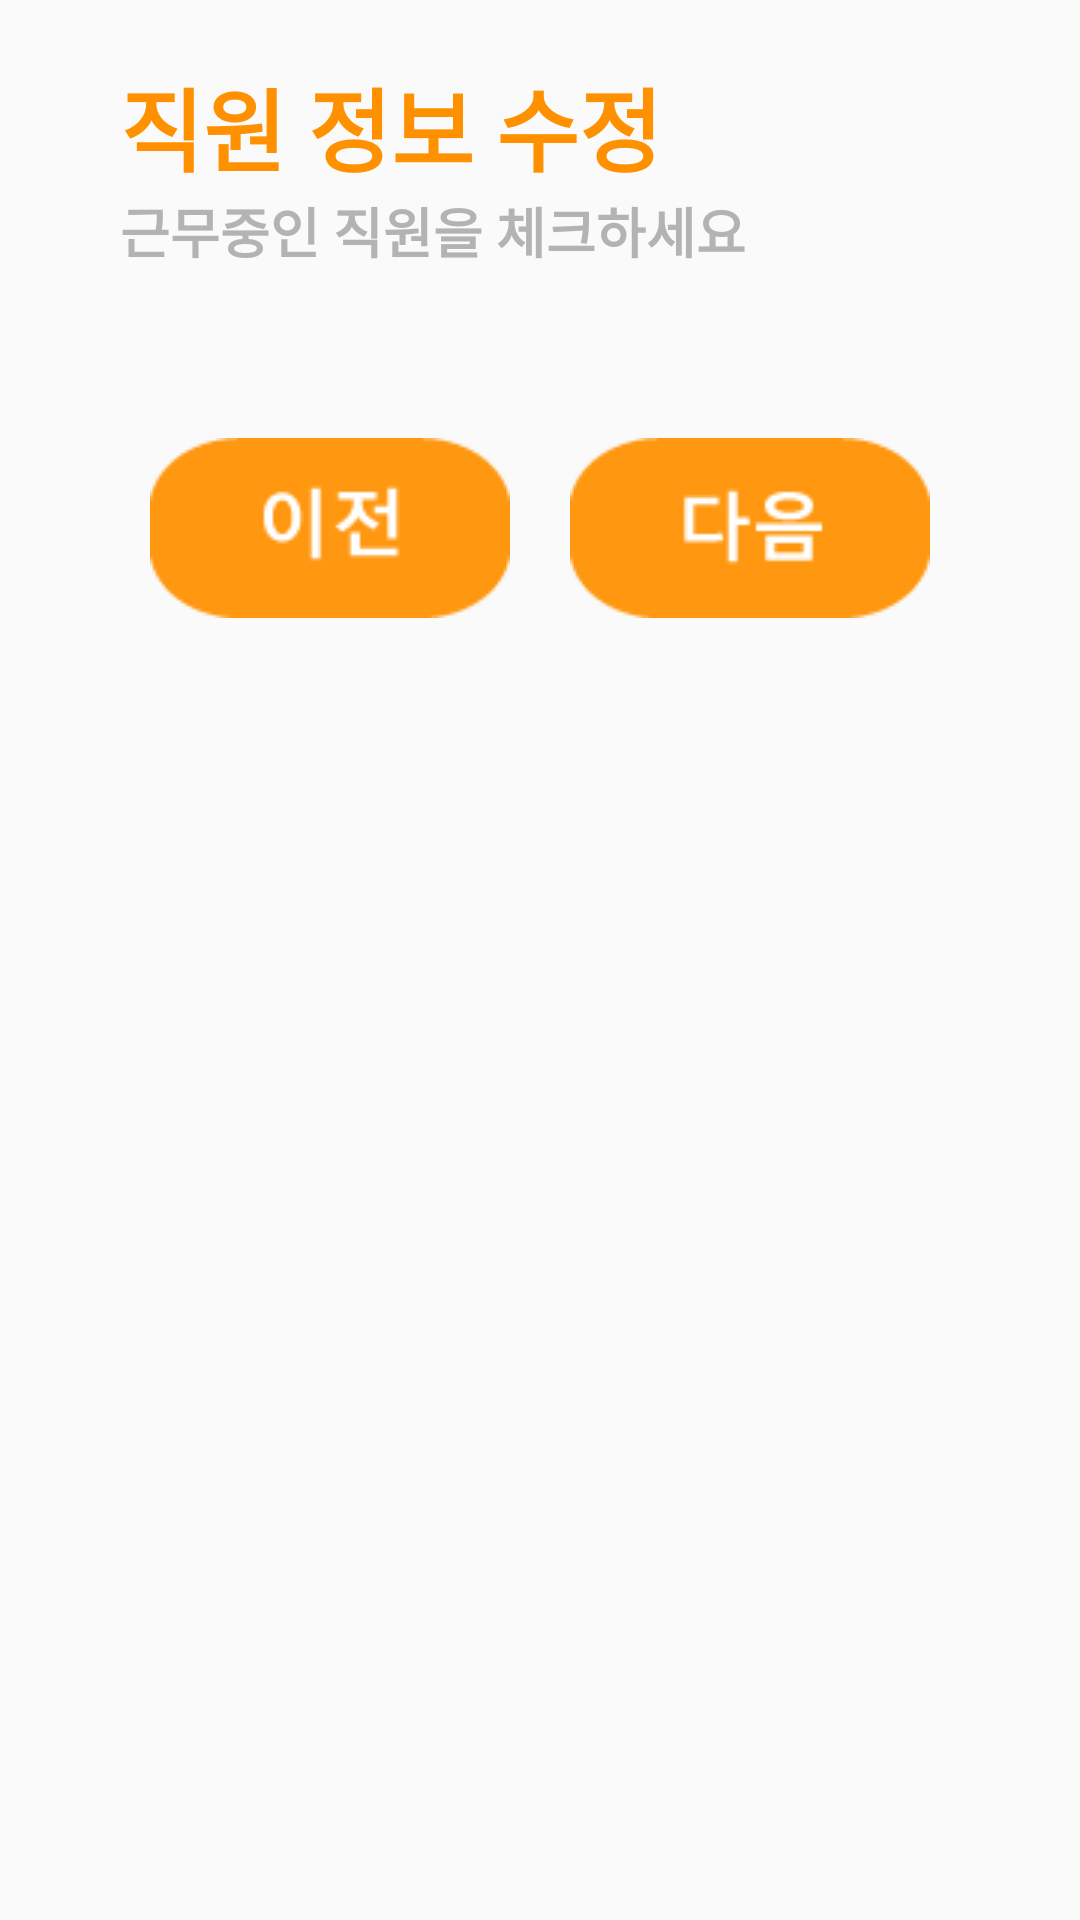

Android layout source for this screen:
<!-- AndroidManifest.xml: application theme AppTheme -->
<!-- res/layout/activity_cook_modify2.xml -->
<?xml version="1.0" encoding="utf-8"?>
<layout
    xmlns:android="http://schemas.android.com/apk/res/android"
    xmlns:app="http://schemas.android.com/apk/res-auto"
    xmlns:tools="http://schemas.android.com/tools">
    <data>
        <variable
            name="activity"
            type="com.example.sungho.chef.CookModify2"/>
    </data>
    <androidx.constraintlayout.widget.ConstraintLayout
        android:layout_width="match_parent"
        android:layout_height="match_parent"
        tools:context="com.example.sungho.chef.CookModify2">
        <ScrollView
            android:layout_width="match_parent"
            android:layout_height="match_parent"
            android:layout_marginStart="20dp"
            android:layout_marginEnd="20dp"
            app:layout_constraintEnd_toEndOf="parent"
            app:layout_constraintStart_toStartOf="parent">
            <LinearLayout
                android:layout_width="match_parent"
                android:layout_height="wrap_content"
                android:orientation="vertical">
                <TextView
                    android:id="@+id/textView3"
                    android:layout_width="250dp"
                    android:layout_height="wrap_content"
                    android:paddingLeft="20dp"
                    android:paddingTop="20dp"
                    android:text="직원 정보 수정"
                    android:textColor="#ff9100"
                    android:textSize="30dp"
                    android:textStyle="bold"
                    app:layout_constraintStart_toStartOf="parent"
                    app:layout_constraintTop_toTopOf="parent" />
                <TextView
                    android:id="@+id/textView2"
                    android:layout_width="wrap_content"
                    android:layout_height="wrap_content"
                    android:paddingLeft="20dp"
                    android:text="근무중인 직원을 체크하세요"
                    android:textColor="#b3b3b3"
                    android:textSize="18dp"
                    android:textStyle="bold"
                    app:layout_constraintStart_toStartOf="parent"
                    app:layout_constraintTop_toBottomOf="@+id/textView3" />
                <LinearLayout
                    android:layout_margin="20dp"
                    android:layout_gravity="center"
                    android:id="@+id/container"
                    android:orientation="vertical"
                    android:layout_width="match_parent"
                    android:layout_height="wrap_content">
                </LinearLayout>

                <LinearLayout
                    android:id="@+id/linearLayout7"
                    android:layout_width="wrap_content"
                    android:layout_height="wrap_content"
                    android:layout_gravity="center"
                    android:layout_marginStart="8dp"
                    android:layout_marginTop="16dp"
                    android:layout_marginEnd="8dp"
                    android:layout_marginBottom="24dp"
                    app:layout_constraintBottom_toBottomOf="parent"
                    app:layout_constraintEnd_toEndOf="parent"
                    app:layout_constraintStart_toStartOf="parent"
                    app:layout_constraintTop_toBottomOf="@+id/addbtn">
                    <ImageButton
                        android:id="@+id/prebtn"
                        android:layout_width="wrap_content"
                        android:layout_height="wrap_content"
                        android:layout_marginRight="20dp"
                        android:background="#00000000"
                        android:src="@drawable/prebtn" />

                    <ImageButton
                        android:id="@+id/nextbtn"
                        android:layout_width="wrap_content"
                        android:layout_height="wrap_content"
                        android:background="#00000000"
                        android:src="@drawable/nextbtn" />
                </LinearLayout>
            </LinearLayout>

        </ScrollView>

    </androidx.constraintlayout.widget.ConstraintLayout>


</layout>
<!-- resources referenced by this layout -->
<resources>
  <!-- drawable nextbtn: png bitmap (drawable, 1218 bytes) -->
  <!-- drawable prebtn: png bitmap (drawable, 1370 bytes) -->
  <style name="AppTheme" parent="Theme.AppCompat.Light.DarkActionBar">
          
          <item name="colorPrimary">@color/colorPrimary</item>
          <item name="colorPrimaryDark">@color/colorPrimaryDark</item>
          <item name="colorAccent">@color/colorAccent</item>
  
          
          <item name="windowActionBar">false</item>
          <item name="windowNoTitle">true</item>
      </style>
  <color name="colorPrimary">#3F51B5</color>
  <color name="colorPrimaryDark">#303F9F</color>
  <color name="colorAccent">#FF9800</color>
</resources>
